Labelled photos from "train", an image-classification folder in AbulHasnatHridoy/Fungal-Diseases-of-tea-leaves. The possible labels are: healthy, heliopeltis, red rust, red spider, sunlight scorching, thrips.

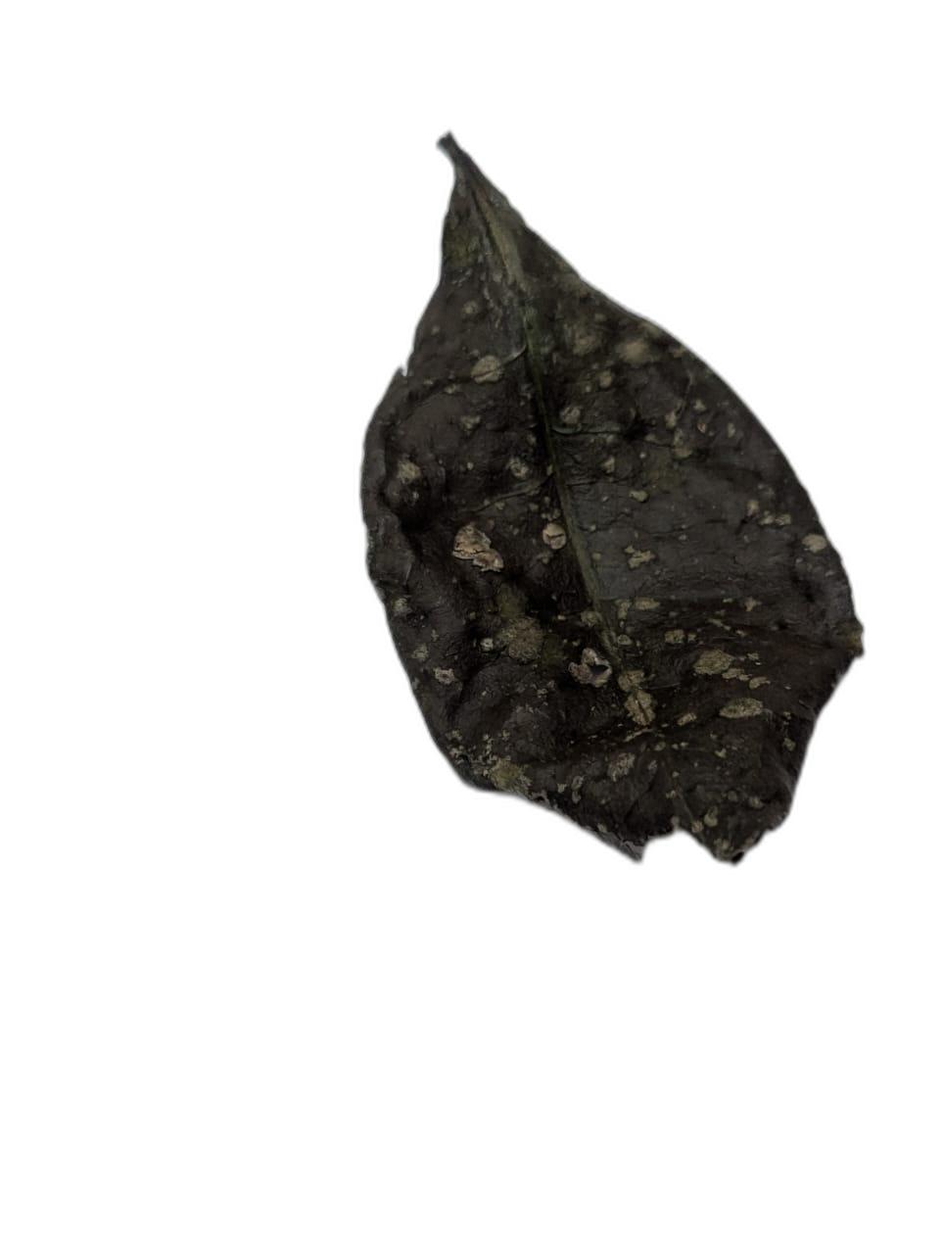
Label: sunlight scorching

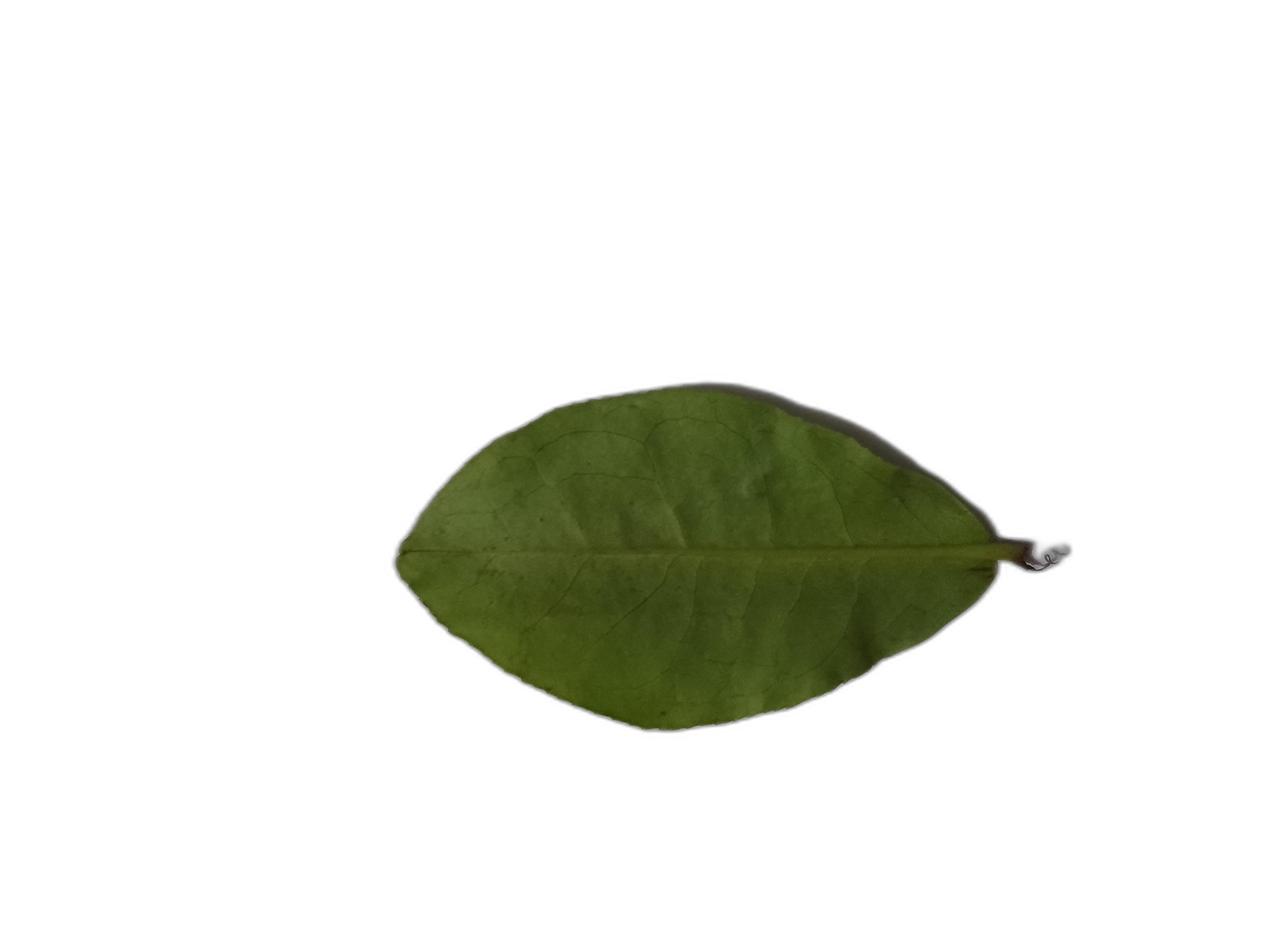
Label: heliopeltis

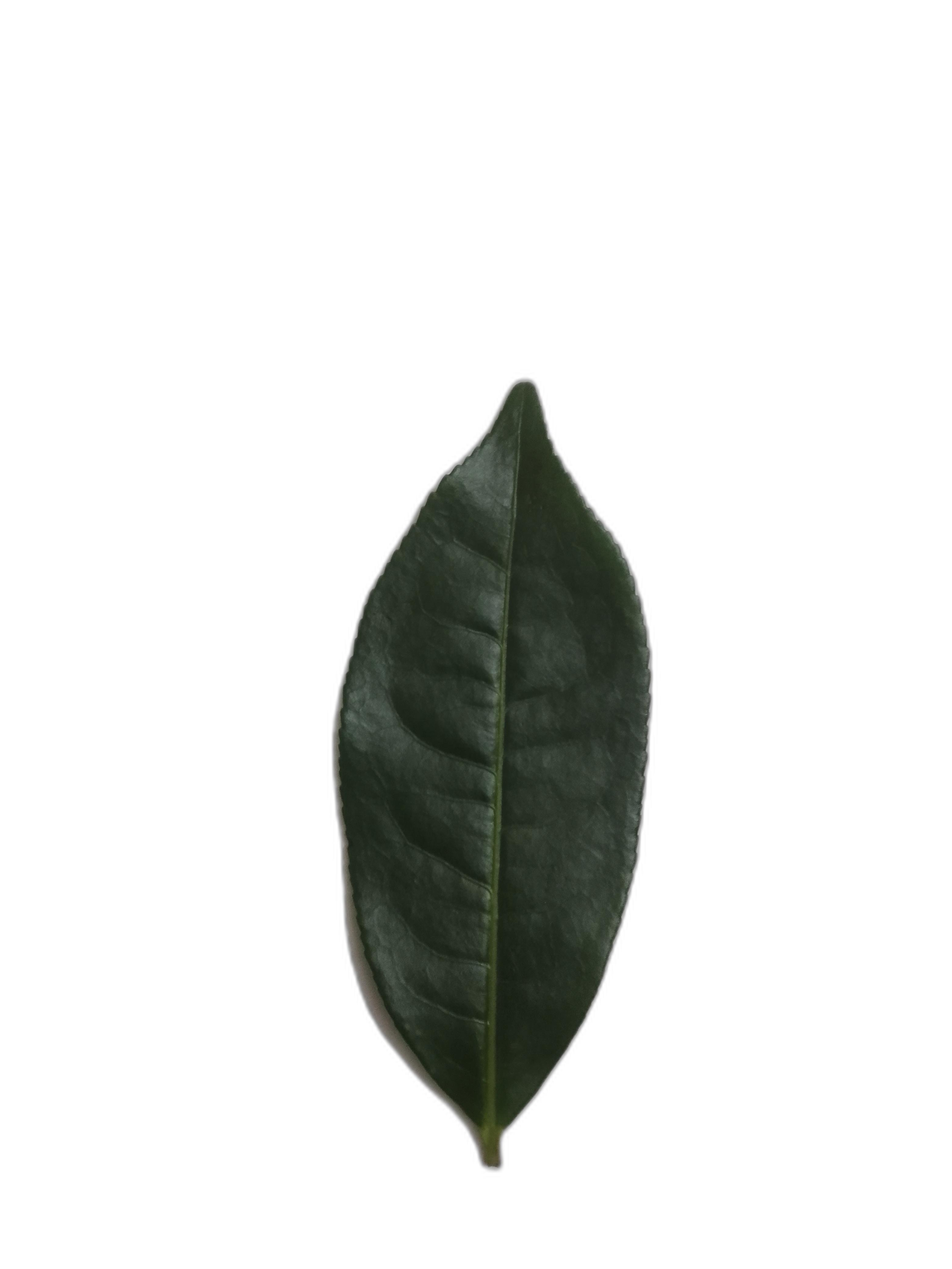
Label: healthy

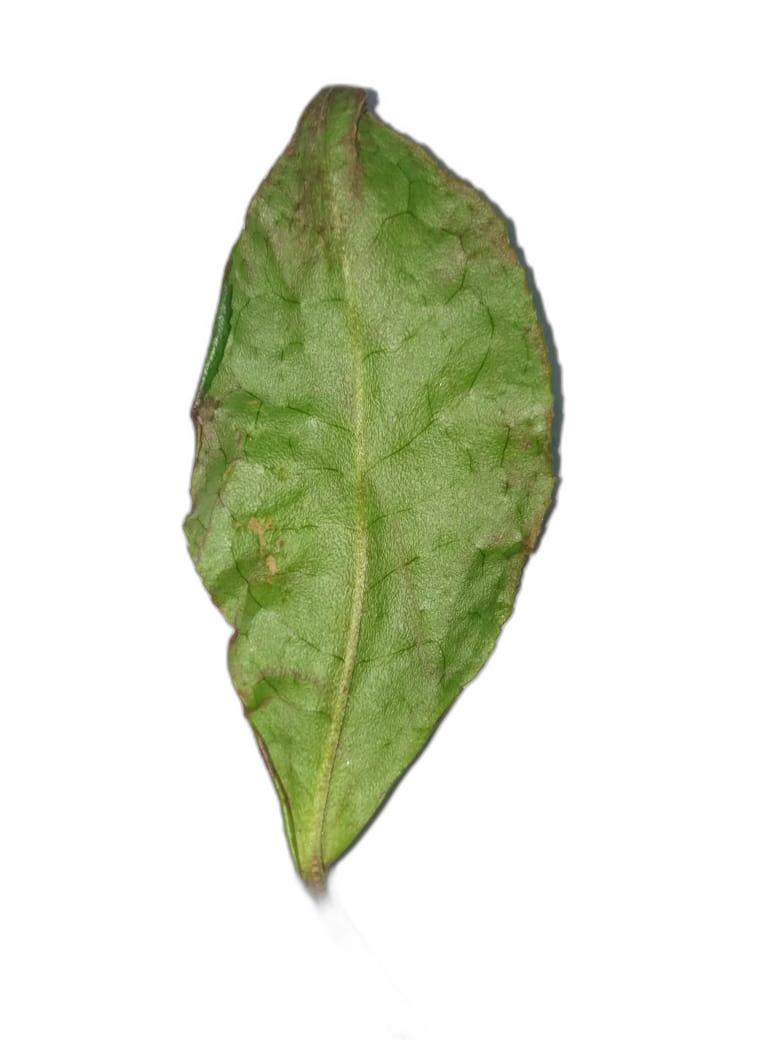
Label: red spider

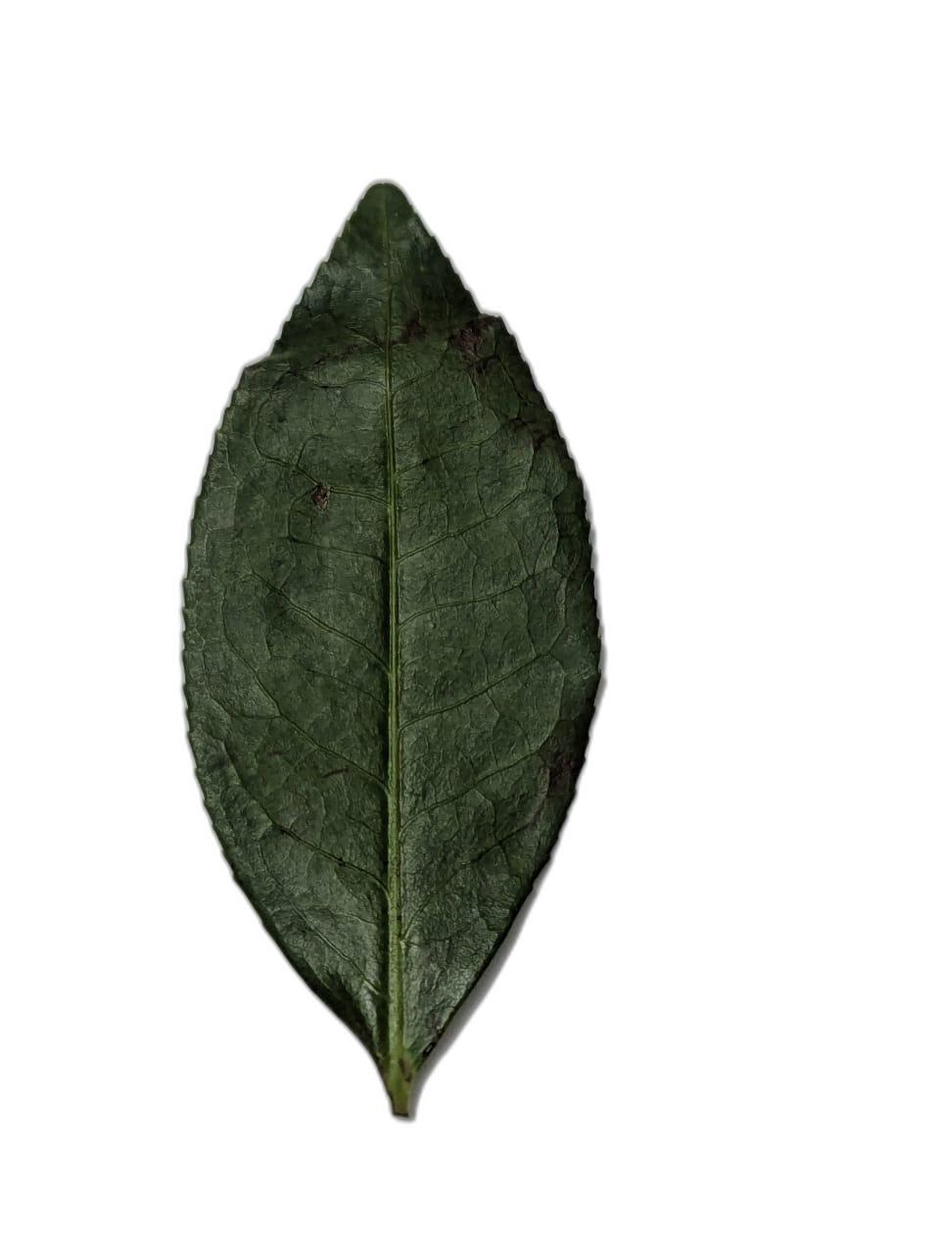
Label: sunlight scorching

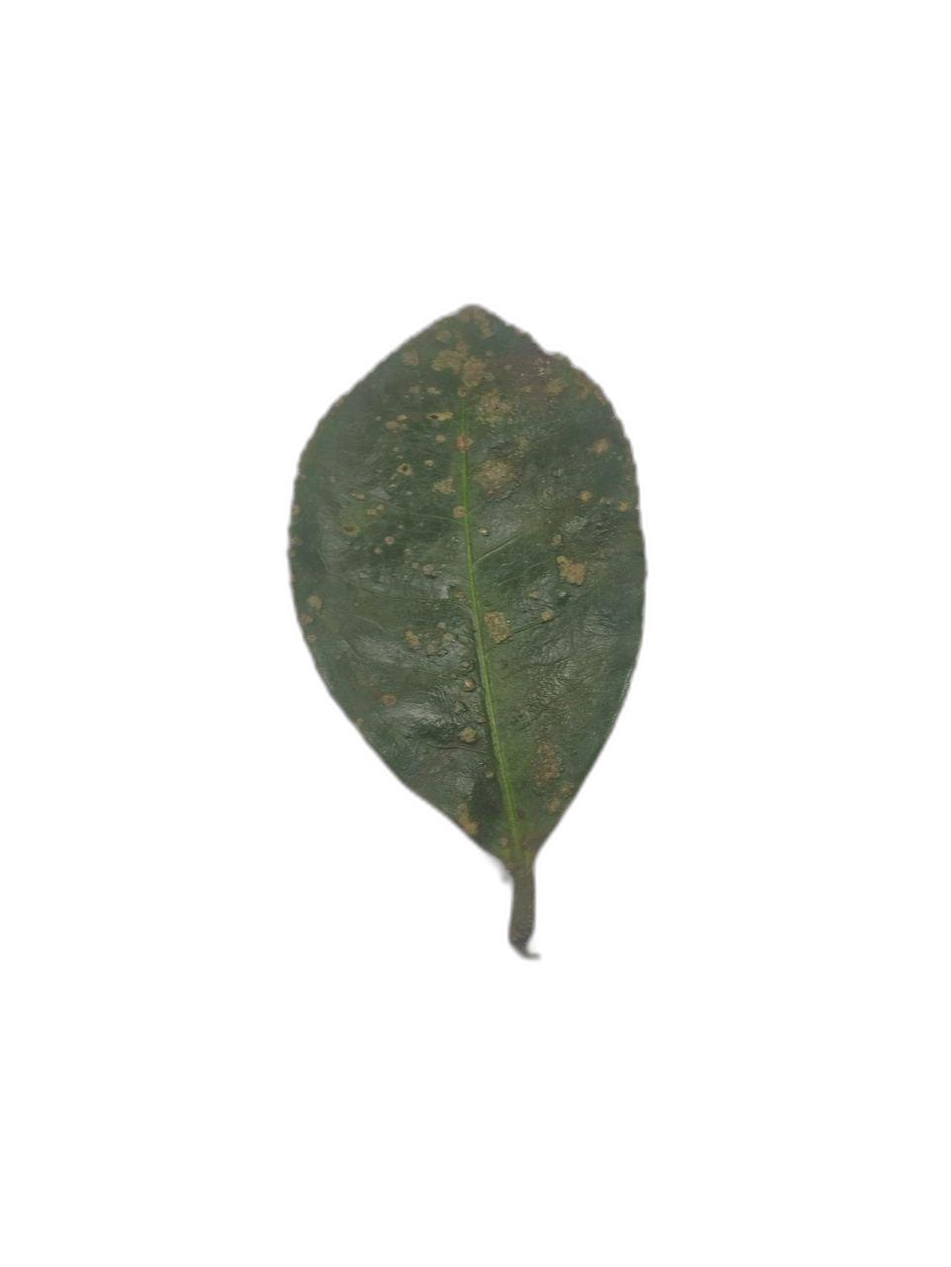
Label: red rust
